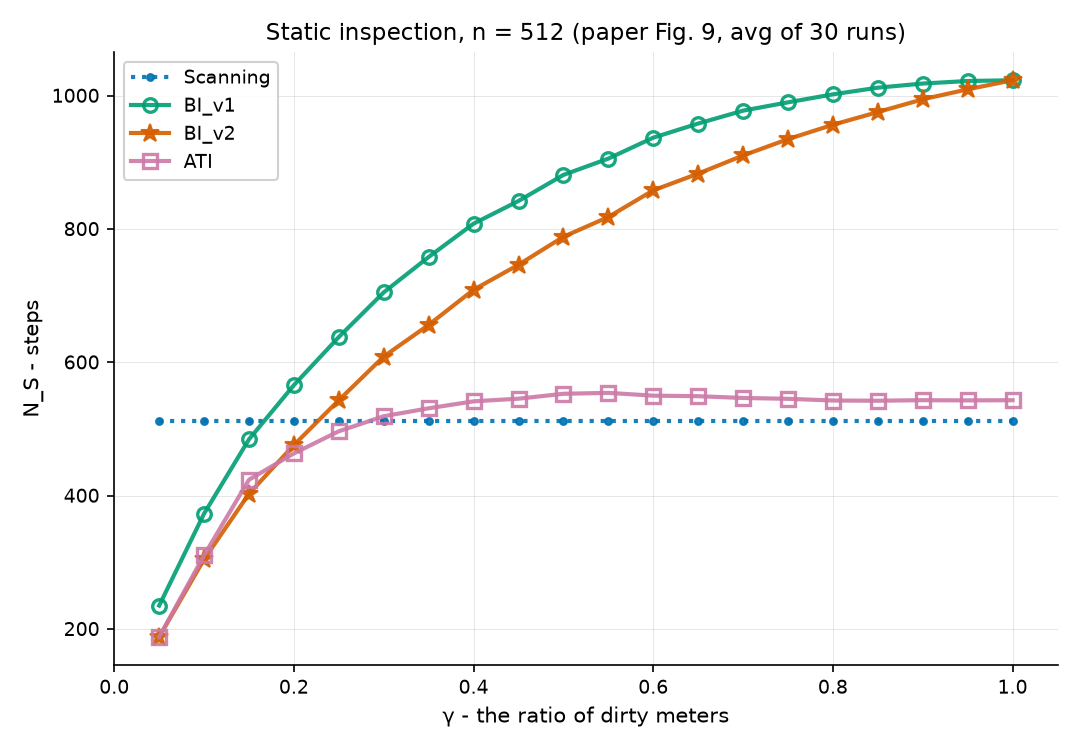

Source data for this figure (header and first rows):
gamma, Scanning, BI_v1, BI_v2, ATI
0.05, 512.0, 234.9, 187.8, 187.8
0.1, 512.0, 372.9, 304.4, 310.4
0.15, 512.0, 484.3, 402.7, 423.7
0.2, 512.0, 565.7, 475.7, 463.2
0.25, 512.0, 637.8, 543, 496.4
0.3, 512.0, 704.8, 608.5, 519
0.35, 512.0, 757.9, 656.0, 530.9
0.4, 512.0, 807.9, 708.7, 541.3
0.45, 512.0, 841.9, 746.2, 545.3
0.5, 512.0, 881.0, 788.2, 552.7
0.55, 512.0, 905.5, 817.9, 554.0
0.6, 512.0, 936.9, 857.8, 549.8
0.65, 512.0, 958.1, 882.9, 549
0.7, 512.0, 977.4, 910.1, 546.4
0.75, 512.0, 989.9, 934.7, 545.1
0.8, 512.0, 1002, 956.2, 542.6
0.85, 512.0, 1012, 975.3, 542.2
0.9, 512.0, 1018, 994.4, 543
0.95, 512.0, 1022, 1009, 542.7
1.0, 512.0, 1023, 1023, 543.0
